Run: headless pygame with SDL's dummy video driver; simulated clock (each Clock.tick advances the game by its frame time, no real sleeping); random seed 0; keys injected as events and as key.get_pressed() state; no mouse input.
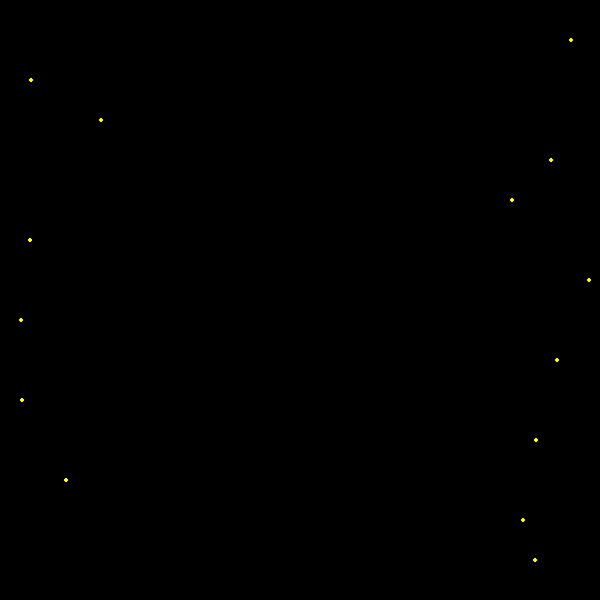
Frame 1 of 4 · flips 1–60 · no input
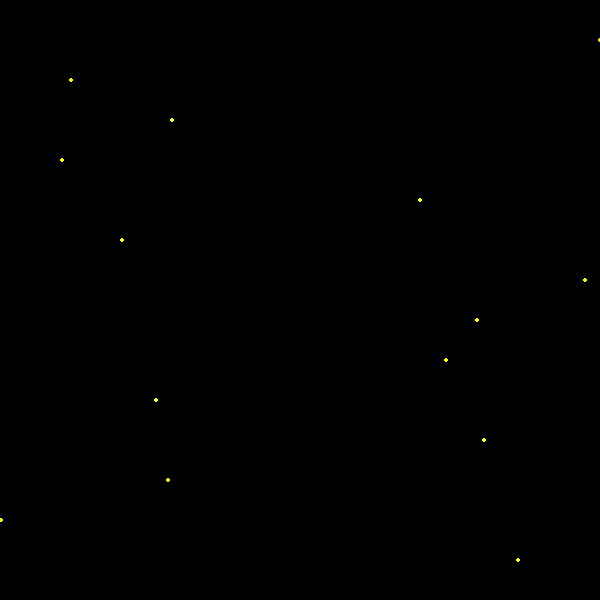
Frame 2 of 4 · flips 61–180 · tapped SPACE, RETURN · held RIGHT (→), D
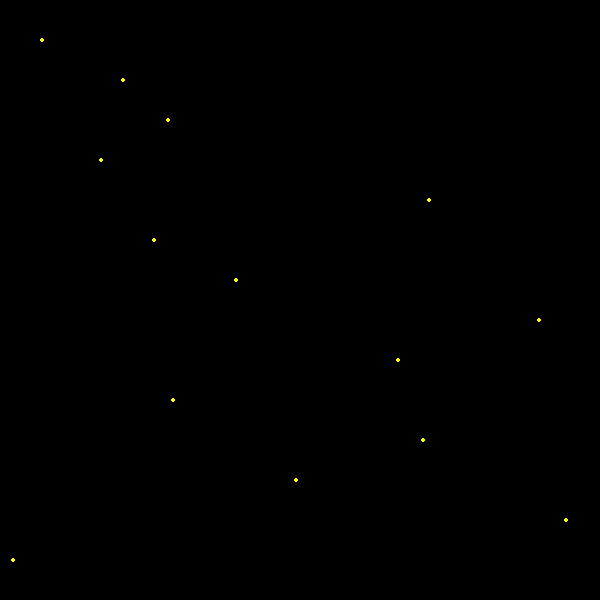
Frame 3 of 4 · flips 181–300 · held DOWN (↓), S
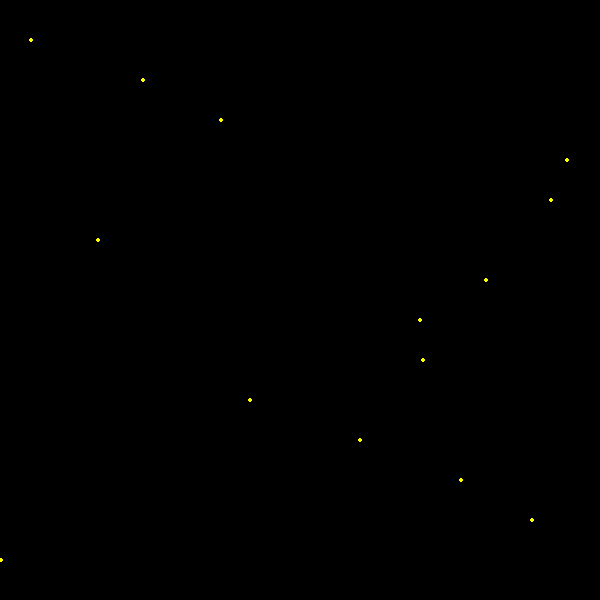
Frame 4 of 4 · flips 301–420 · held LEFT (←), A, UP (↑), W

The pygame program that drew these frames:

# 속도가 다른 공 10개 생성하여 속도가 다르게 지나가기

import pygame
import sys
import random
from pygame.locals import QUIT


WIDTH = 600
HEIGHT = 600

pygame.init()
pygame.display.set_caption("Test")
SURFACE = pygame.display.set_mode((WIDTH, HEIGHT))
FPSCLOCK = pygame.time.Clock()


def main():
    Speedy = [1,10,20]
    posx = []
    posy = []
    for i in range(1,15):
        i *= 40
        posy.append(i)
    for j in range(1,15):
        j = 600
        posx.append(j)
    while True:
        SURFACE.fill((0, 0, 0))
        for event in pygame.event.get():
            if event.type == QUIT:
                pygame.quit()
                sys.exit()

        for i in range(len(posx)):
            rd_Speed = random.choice(Speedy)
            posx[i] += rd_Speed
            pygame.draw.circle(SURFACE, (255, 255, 0), (posx[i], posy[i]), 2)
            if posx[i] > 600:
                posx[i] = 0

        pygame.display.update()
        FPSCLOCK.tick(30)

if __name__ == "__main__":
    main()
